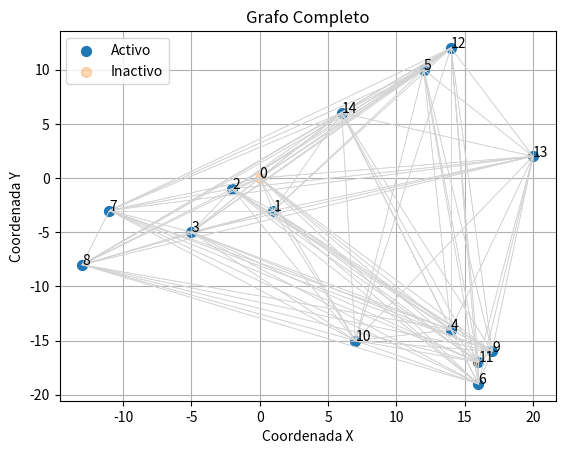
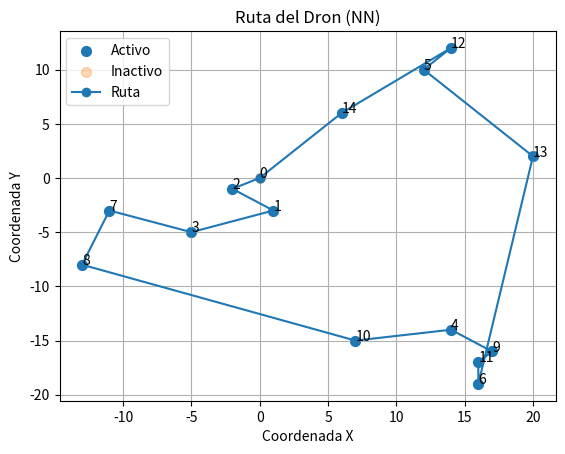
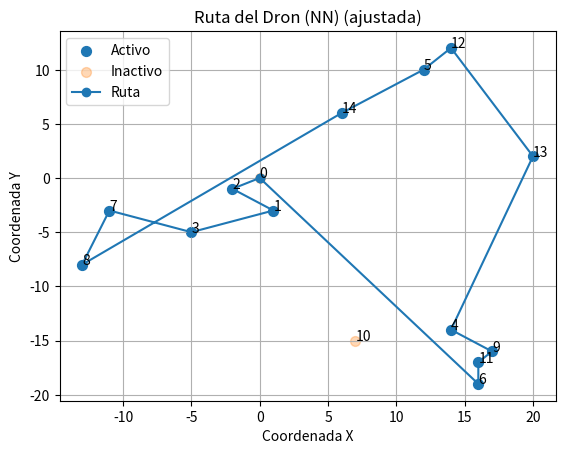
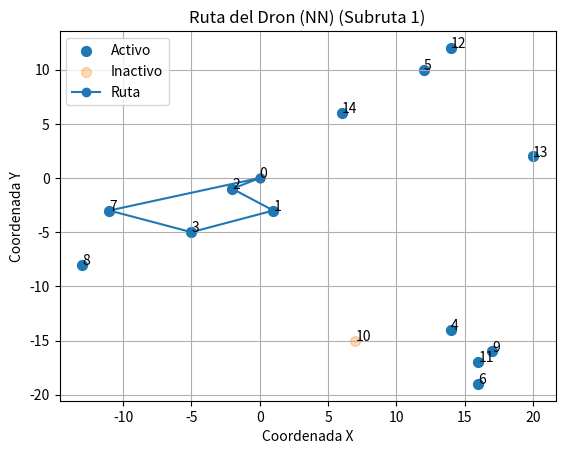
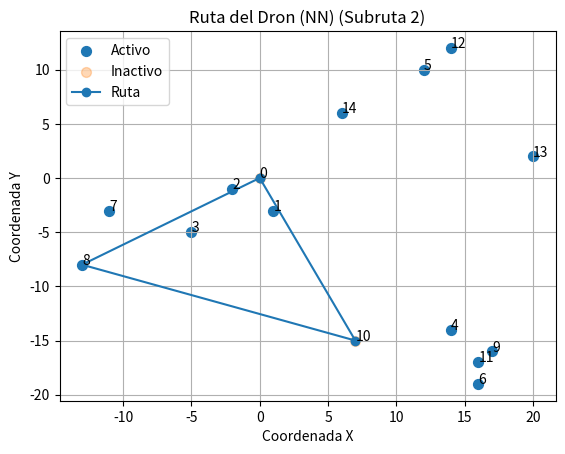
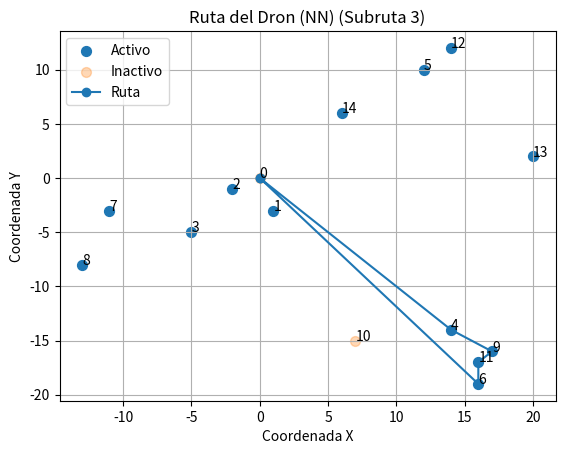
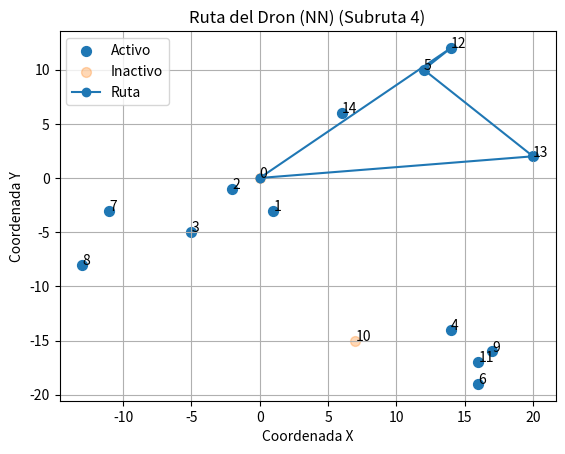
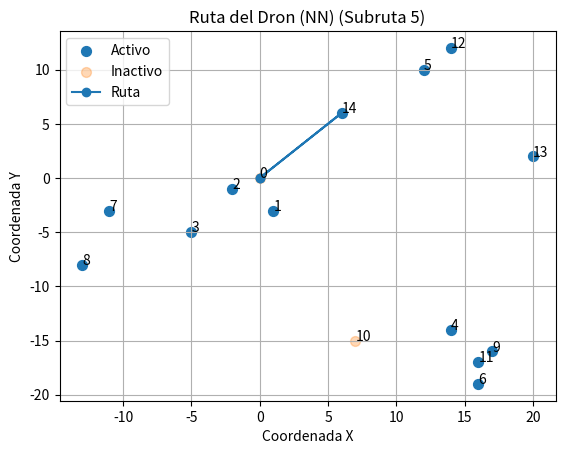

Generate these figures, in order, with matplotlib:
import random
import math
import matplotlib.pyplot as plt

class Node:
    def __init__(self, id, x, y, has_order=True):
        self.id = id
        self.x = x
        self.y = y
        self.has_order = has_order

    def __hash__(self):
        return hash(self.id)

    def __eq__(self, other):
        return isinstance(other, Node) and self.id == other.id

class Graph:
    def __init__(self, vertices=None):
        self.vertices = set(vertices) if vertices else set()
        self.edges = set()
        self.weight = set()
        if vertices:
            self._build_full_graph()

    def _build_full_graph(self):
        self.edges.clear()
        self.weight.clear()
        for u in self.vertices:
            for v in self.vertices:
                if u != v:
                    self.edges.add((u, v))
                    dx = u.x - v.x
                    dy = u.y - v.y
                    dist = math.hypot(dx, dy)
                    self.weight.add(((u, v), dist))

    def add_node(self, node):
        for u in self.vertices:
            self.edges.add((u, node))
            self.edges.add((node, u))
            dx = u.x - node.x
            dy = u.y - node.y
            dist = math.hypot(dx, dy)
            self.weight.add(((u, node), dist))
            self.weight.add(((node, u), dist))
        self.vertices.add(node)

    def remove_node(self, node):
        if node in self.vertices:
            self.vertices.remove(node)
            to_remove = {e for e in self.edges if node in e}
            self.edges -= to_remove
            self.weight = {w for w in self.weight if w[0][0] != node and w[0][1] != node}

    def get_weight(self, u, v):
        for (edge, w) in self.weight:
            if edge == (u, v):
                return w
        raise KeyError(f"Weight for edge {(u, v)} not found")

    def nearest_neighbor(self, start):
        unvisited = {n for n in self.vertices if n.has_order}
        if start not in unvisited:
            unvisited.add(start)
        tour = [start]
        current = start
        unvisited.remove(start)
        while unvisited:
            next_node = min(unvisited, key=lambda v: self.get_weight(current, v))
            tour.append(next_node)
            unvisited.remove(next_node)
            current = next_node
        tour.append(start)
        return tour

    def tour_length(self, tour):
        total = 0
        for i in range(len(tour) - 1):
            total += self.get_weight(tour[i], tour[i+1])
        return total

    def adjust_route(self, tour, cancelled_node, start):
        idx = tour.index(cancelled_node)
        prev = tour[idx-1]
        tail = tour[idx+1:-1]
        remaining = [n for n in tail if n.has_order]
        new_tour = tour[:idx]
        current = prev
        while remaining:
            next_node = min(remaining, key=lambda v: self.get_weight(current, v))
            new_tour.append(next_node)
            remaining.remove(next_node)
            current = next_node
        new_tour.append(start)
        return new_tour

    def split_tour_by_constraints(
            self,
            tour,
            *,
            max_weight: float | None = None,
            max_distance: float | None = None,
            max_deliveries: int | None = None,
            max_edge_distance: float | None = None   # ← NUEVO PARÁMETRO
        ):
        sub_tours      = []
        current_sub    = [tour[0]]         # Siempre arrancamos en la base
        current_weight = 0.0
        delivery_cnt   = 0

        for i in range(1, len(tour)):
            u, v = tour[i-1], tour[i]
            w    = self.get_weight(u, v)

            # --- ¿rompe alguna restricción si añadimos 'v'? ------------------
            violates = (
                (max_edge_distance is not None and w > max_edge_distance) or
                (max_weight is not None     and current_weight + w > max_weight) or
                (max_distance is not None   and
                 current_weight + w + self.get_weight(v, tour[0]) > max_distance) or
                (max_deliveries is not None and
                 delivery_cnt + (1 if v.has_order else 0) > max_deliveries)
            )

            if violates:
                # cerramos la sub-ruta regresando a la base
                current_sub.append(tour[0])
                sub_tours.append(current_sub)

                # Si el nodo que rompe la condición es la propia base,
                # simplemente reiniciamos el acumulador y seguimos.
                if v is tour[0]:
                    current_sub    = [tour[0]]
                    current_weight = 0.0
                    delivery_cnt   = 0
                    continue

                # Empezamos nueva sub-ruta con base y 'v'
                current_sub    = [tour[0], v]
                current_weight = self.get_weight(tour[0], v)
                delivery_cnt   = 1 if v.has_order else 0
            else:
                # seguimos en la misma sub-ruta
                current_sub.append(v)
                current_weight += w
                if v.has_order:
                    delivery_cnt += 1

        # Cerramos la última sub-ruta si hace falta
        if current_sub[-1] is not tour[0]:
            current_sub.append(tour[0])
        sub_tours.append(current_sub)

        return sub_tours


    def plot_tour(self, tour, title_suffix=''):
        xs = [node.x for node in tour]
        ys = [node.y for node in tour]
        fig, ax = plt.subplots()
        ax.scatter([n.x for n in self.vertices if n.has_order],
                   [n.y for n in self.vertices if n.has_order],
                   s=50, label='Activo')
        ax.scatter([n.x for n in self.vertices if not n.has_order],
                   [n.y for n in self.vertices if not n.has_order],
                   s=50, label='Inactivo', alpha=0.3)
        for n in self.vertices:
            ax.text(n.x, n.y, n.id)
        ax.plot(xs, ys, linestyle='-', marker='o', label='Ruta')
        ax.set_title(f'Ruta del Dron (NN){title_suffix}')
        ax.set_xlabel('Coordenada X')
        ax.set_ylabel('Coordenada Y')
        ax.legend()
        plt.grid(True)
        plt.show()

    def plot_full_graph(self):
        fig, ax = plt.subplots()
        for (u, v) in self.edges:
            ax.plot([u.x, v.x], [u.y, v.y], color='lightgray', linewidth=0.5)
        ax.scatter([n.x for n in self.vertices if n.has_order],
                   [n.y for n in self.vertices if n.has_order],
                   s=50, label='Activo')
        ax.scatter([n.x for n in self.vertices if not n.has_order],
                   [n.y for n in self.vertices if not n.has_order],
                   s=50, label='Inactivo', alpha=0.3)
        for n in self.vertices:
            ax.text(n.x, n.y, n.id)
        ax.set_title('Grafo Completo')
        ax.set_xlabel('Coordenada X')
        ax.set_ylabel('Coordenada Y')
        ax.legend()
        plt.grid(True)
        plt.show()

if __name__ == "__main__":
    # Crear nodos: la base y otros nodos de entrega
    nodes = []
    base = Node("0", 0, 0, has_order=False)
    nodes.append(base)
    for i in range(1, 15):
        x = random.randint(-20, 20)
        y = random.randint(-20, 20)
        nodes.append(Node(str(i), x, y))
    
    # Construir el grafo completo
    g = Graph(nodes)
    start = base
    
    # Visualizar el grafo completo
    g.plot_full_graph()
    
    # Generar una ruta usando el algoritmo del vecino más cercano
    tour = g.nearest_neighbor(start)
    length = g.tour_length(tour)
    print('Ruta inicial:', [n.id for n in tour], 'Longitud:', length)
    g.plot_tour(tour)
    
    # Simular la cancelación de una orden
    cancelled = random.choice([n for n in nodes if n != base])
    cancelled.has_order = False
    print('Cancelado:', cancelled.id)
    
    # Ajustar la ruta quitando el nodo cancelado
    new_tour = g.adjust_route(tour, cancelled, start)
    new_length = g.tour_length(new_tour)
    print('Ruta ajustada:', [n.id for n in new_tour], 'Longitud:', new_length)
    g.plot_tour(new_tour, title_suffix=' (ajustada)')
    
    # Dividir la ruta en subrutas según restricciones:
    subtours = g.split_tour_by_constraints(
    tour,
    max_weight=40,
    max_deliveries=4,
    max_edge_distance=45  
)
    for i, subtour in enumerate(subtours):
        print(f"Subruta {i+1}: {[n.id for n in subtour]}, Longitud: {g.tour_length(subtour)}")
        g.plot_tour(subtour, title_suffix=f" (Subruta {i+1})")
